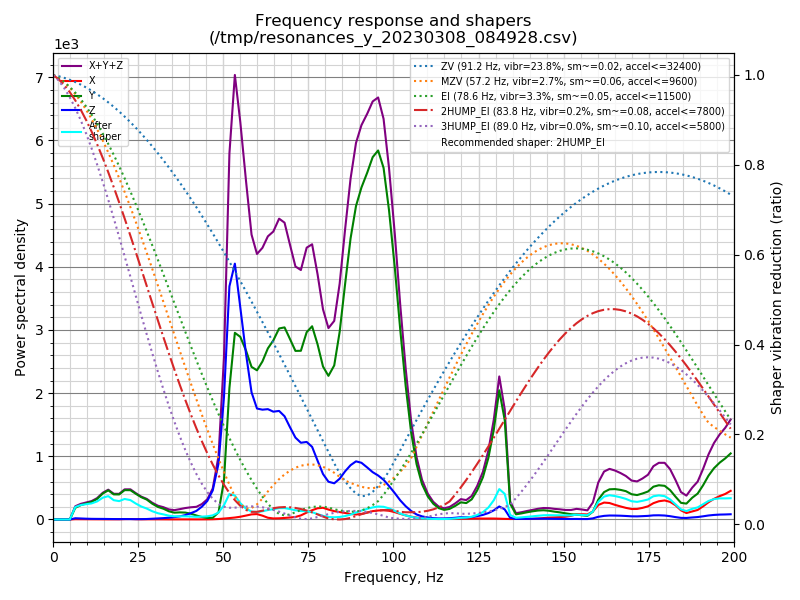

Source data for this figure (header and first rows):
freq, psd_x, psd_y, psd_z, psd_xyz
0.0, 2.168e+01, 1.857e+02, 7.765e+01, 2.851e+02
1.6, 3.935e+01, 1.349e+02, 1.291e+02, 3.033e+02
3.2, 3.454e+01, 5.788e+01, 1.116e+02, 2.040e+02
4.9, 3.041e+01, 4.332e+02, 1.160e+02, 5.796e+02
6.5, 3.092e+01, 1.219e+03, 1.307e+02, 1.381e+03
8.1, 3.462e+01, 1.861e+03, 1.323e+02, 2.028e+03
9.7, 3.657e+01, 2.478e+03, 1.238e+02, 2.639e+03
11.3, 3.813e+01, 3.167e+03, 1.181e+02, 3.324e+03
12.9, 4.006e+01, 4.227e+03, 1.233e+02, 4.390e+03
14.6, 4.075e+01, 6.059e+03, 1.342e+02, 6.234e+03
16.2, 3.951e+01, 7.524e+03, 1.292e+02, 7.693e+03
17.8, 5.122e+01, 7.116e+03, 1.230e+02, 7.290e+03
19.4, 5.961e+01, 7.733e+03, 1.258e+02, 7.919e+03
21.0, 1.189e+02, 9.804e+03, 1.489e+02, 1.007e+04
22.7, 1.641e+02, 1.058e+04, 1.439e+02, 1.089e+04
24.3, 1.049e+02, 9.922e+03, 1.321e+02, 1.016e+04
25.9, 7.088e+01, 9.182e+03, 1.561e+02, 9.409e+03
27.5, 8.365e+01, 8.717e+03, 2.075e+02, 9.008e+03
29.1, 8.471e+01, 7.326e+03, 3.515e+02, 7.762e+03
30.8, 8.220e+01, 6.134e+03, 5.197e+02, 6.736e+03
32.4, 7.499e+01, 5.551e+03, 7.052e+02, 6.331e+03
34.0, 5.986e+01, 4.420e+03, 9.662e+02, 5.446e+03
35.6, 5.940e+01, 3.863e+03, 1.351e+03, 5.274e+03
37.2, 7.037e+01, 4.193e+03, 1.835e+03, 6.098e+03
38.8, 7.350e+01, 4.262e+03, 2.703e+03, 7.038e+03
40.5, 7.338e+01, 3.707e+03, 4.082e+03, 7.863e+03
42.1, 6.292e+01, 2.662e+03, 5.740e+03, 8.466e+03
43.7, 7.297e+01, 1.740e+03, 8.875e+03, 1.069e+04
45.3, 9.577e+01, 1.075e+03, 1.332e+04, 1.449e+04
46.9, 1.601e+02, 1.316e+03, 2.163e+04, 2.311e+04
48.6, 3.692e+02, 5.496e+03, 4.312e+04, 4.898e+04
50.2, 7.382e+02, 3.099e+04, 9.752e+04, 1.292e+05
51.8, 1.155e+03, 1.080e+05, 1.916e+05, 3.007e+05
53.4, 1.656e+03, 1.581e+05, 2.167e+05, 3.765e+05
55.0, 2.408e+03, 1.593e+05, 1.849e+05, 3.466e+05
56.7, 3.539e+03, 1.517e+05, 1.485e+05, 3.037e+05
58.3, 4.737e+03, 1.411e+05, 1.176e+05, 2.634e+05
59.9, 5.153e+03, 1.417e+05, 1.054e+05, 2.522e+05
61.5, 3.736e+03, 1.541e+05, 1.071e+05, 2.649e+05
63.1, 1.758e+03, 1.712e+05, 1.104e+05, 2.833e+05
64.7, 1.079e+03, 1.837e+05, 1.106e+05, 2.954e+05
66.4, 1.254e+03, 2.011e+05, 1.143e+05, 3.167e+05
68.0, 1.668e+03, 2.071e+05, 1.113e+05, 3.200e+05
69.6, 2.176e+03, 1.991e+05, 1.018e+05, 3.031e+05
71.2, 2.854e+03, 1.903e+05, 9.244e+04, 2.856e+05
72.8, 4.720e+03, 1.947e+05, 8.855e+04, 2.879e+05
74.5, 8.187e+03, 2.212e+05, 9.159e+04, 3.210e+05
76.1, 1.120e+04, 2.331e+05, 8.763e+04, 3.320e+05
77.7, 1.381e+04, 2.158e+05, 7.250e+04, 3.021e+05
79.3, 1.474e+04, 1.923e+05, 5.717e+04, 2.642e+05
80.9, 1.274e+04, 1.842e+05, 4.843e+04, 2.454e+05
82.6, 1.092e+04, 2.017e+05, 4.740e+04, 2.600e+05
84.2, 9.922e+03, 2.505e+05, 5.443e+04, 3.148e+05
85.8, 8.871e+03, 3.204e+05, 6.554e+04, 3.948e+05
87.4, 7.615e+03, 3.893e+05, 7.522e+04, 4.721e+05
89.0, 7.013e+03, 4.422e+05, 8.202e+04, 5.312e+05
90.6, 7.995e+03, 4.767e+05, 8.143e+04, 5.662e+05
92.3, 1.018e+04, 5.074e+05, 7.608e+04, 5.936e+05
93.9, 1.243e+04, 5.392e+05, 7.043e+04, 6.221e+05
95.5, 1.359e+04, 5.585e+05, 6.660e+04, 6.387e+05
... 64 more rows
